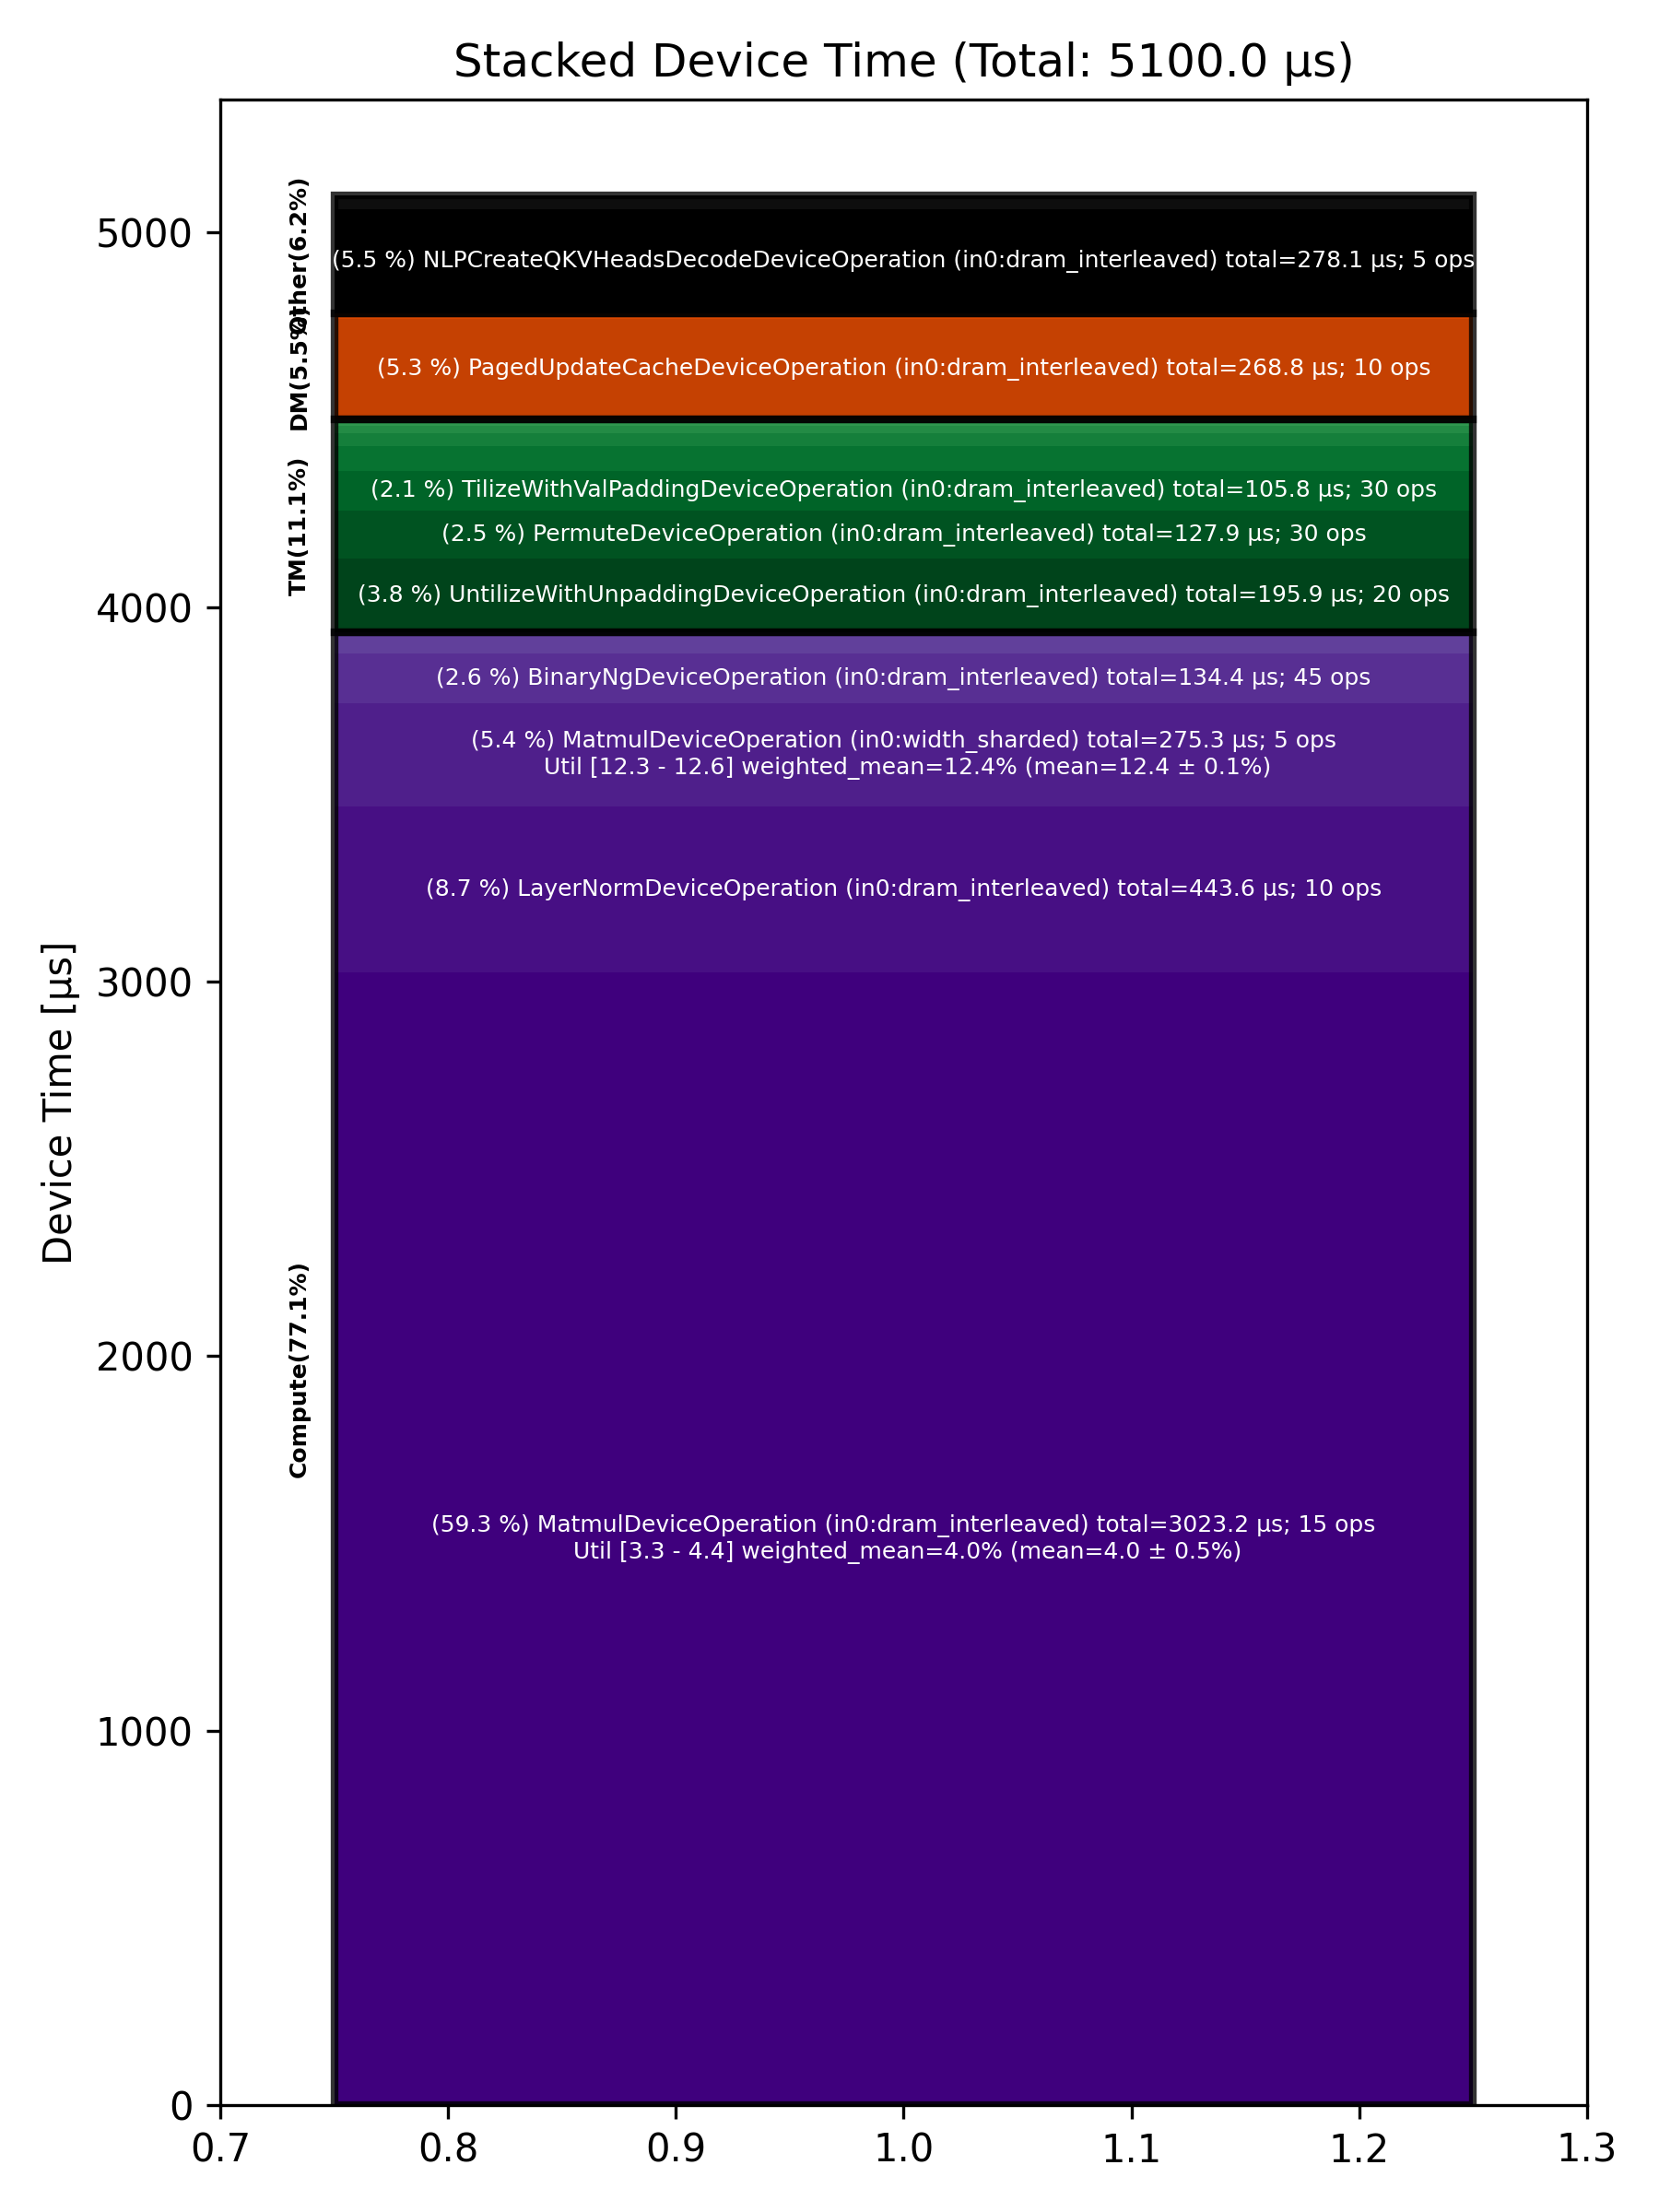

The table this chart was drawn from, first rows:
Total % [%], Op Code, Device Time Sum [μs], Op Count, Op Category, Min FLOPs [%], Max FLOPs [%], Mean FLOPs [%], Std FLOPs [%], Weighted Mean FLOPs [%]
59.28, MatmulDeviceOperation (in0:dram_interlea…, 3023, 15, Compute, 3.33, 4.43, 3.99, 0.49, 4.00
8.70, LayerNormDeviceOperation (in0:dram_inter…, 443.6, 10, Compute, , , , , 
5.45, NLPCreateQKVHeadsDecodeDeviceOperation (…, 278.1, 5, Other, , , , , 
5.40, MatmulDeviceOperation (in0:width_sharded…, 275.3, 5, Compute, 12.25, 12.56, 12.40, 0.13, 12.40
5.27, PagedUpdateCacheDeviceOperation (in0:dra…, 268.8, 10, DM, , , , , 
3.84, UntilizeWithUnpaddingDeviceOperation (in…, 195.9, 20, TM, , , , , 
2.64, BinaryNgDeviceOperation (in0:dram_interl…, 134.4, 45, Compute, , , , , 
2.51, PermuteDeviceOperation (in0:dram_interle…, 127.9, 30, TM, , , , , 
2.07, TilizeWithValPaddingDeviceOperation (in0…, 105.8, 30, TM, , , , , 
1.33, SliceDeviceOperation (in0:dram_interleav…, 67.93, 30, TM, , , , , 
0.89, UnaryDeviceOperation (in0:dram_interleav…, 45.19, 15, Compute, , , , , 
0.76, SdpaDecodeDeviceOperation (in0:height_sh…, 38.86, 5, Other, , , , , 
0.68, UntilizeDeviceOperation (in0:dram_interl…, 34.51, 10, TM, , , , , 
0.37, ConcatDeviceOperation (in0:dram_interlea…, 18.68, 10, TM, , , , , 
0.21, EmbeddingsDeviceOperation (in0:dram_inte…, 10.80, 10, Compute, , , , , 
0.16, InterleavedToShardedDeviceOperation (in0…, 8.37, 15, DM, , , , , 
0.15, SliceDeviceOperation (in0:width_sharded), 7.45, 5, TM, , , , , 
0.11, NLPConcatHeadsDecodeDeviceOperation (in0…, 5.40, 5, TM, , , , , 
0.10, ShardedToInterleavedDeviceOperation (in0…, 5.18, 10, DM, , , , , 
0.09, TypecastDeviceOperation (in0:dram_interl…, 4.53, 5, TM, , , , , 
